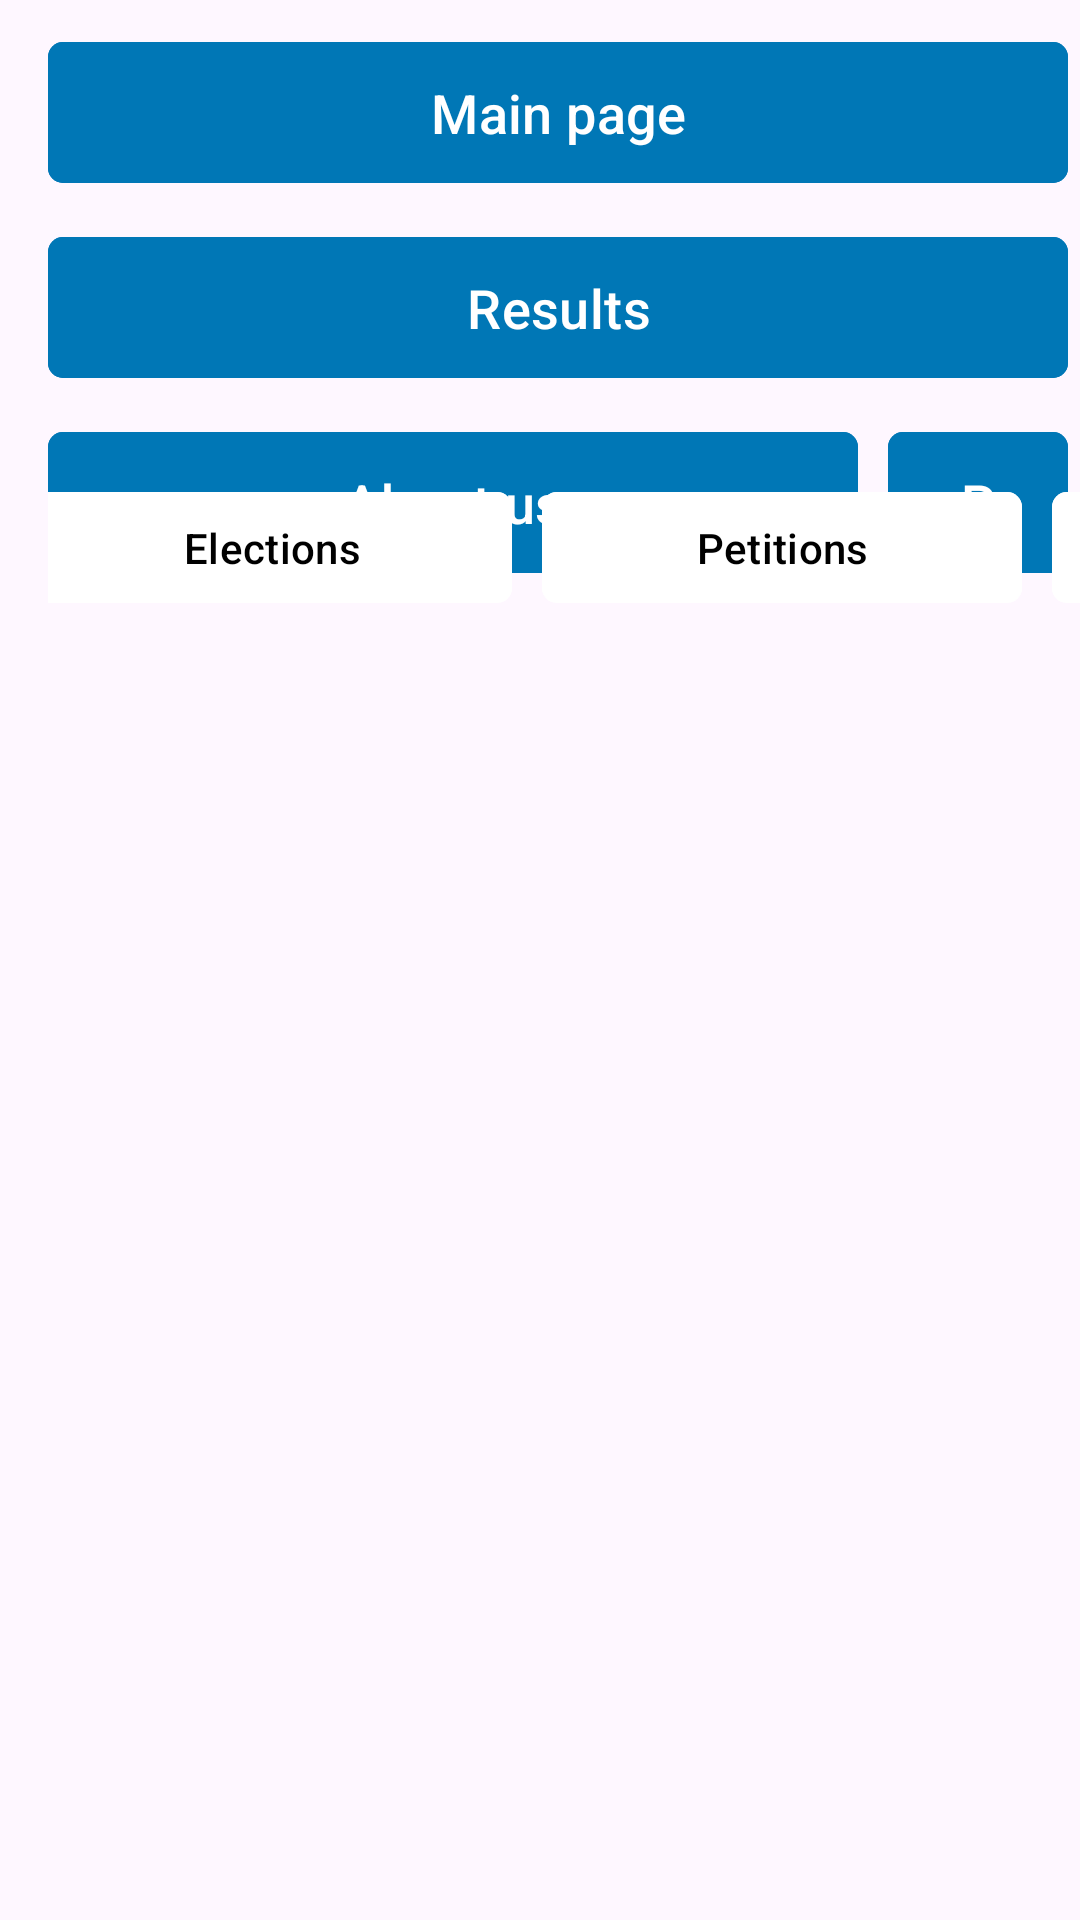

Write the Android layout XML for this screen, with the resource values it uses.
<!-- AndroidManifest.xml: application theme Theme.ClickVoteAndroid -->
<!-- res/layout/activity_main.xml -->
<?xml version="1.0" encoding="utf-8"?>
<androidx.constraintlayout.widget.ConstraintLayout xmlns:android="http://schemas.android.com/apk/res/android"
    xmlns:app="http://schemas.android.com/apk/res-auto"
    xmlns:tools="http://schemas.android.com/tools"
    android:layout_width="match_parent"
    android:layout_height="match_parent"
    tools:context=".MainActivity">

    <androidx.appcompat.widget.Toolbar
        android:id="@+id/mainToolbar"
        android:layout_width="0dp"
        android:layout_height="wrap_content"
        android:layout_marginTop="10dp"
        android:gravity="center"
        app:layout_constraintEnd_toEndOf="parent"
        app:layout_constraintHorizontal_bias="0.0"
        app:layout_constraintStart_toStartOf="parent"
        app:layout_constraintTop_toTopOf="parent">

        <LinearLayout
            android:id="@+id/top_navigation_menu"
            android:layout_width="wrap_content"
            android:layout_height="wrap_content"
            android:layout_gravity="center"
            android:orientation="vertical"
            app:layout_constraintEnd_toEndOf="parent"
            app:layout_constraintStart_toStartOf="parent"
            app:layout_constraintTop_toTopOf="parent">

            <com.google.android.material.button.MaterialButton
                android:id="@+id/mainPageButton"
                android:layout_width="340dp"
                android:layout_height="55dp"
                android:backgroundTint="#0077B6"
                android:textColor="@color/white"
                android:textSize="18sp"
                app:cornerRadius="5dp"
                app:iconTint="@color/white"
                app:tintMode="src_in"
                android:text="Main page" />


            <com.google.android.material.button.MaterialButton
                android:id="@+id/resultsPageButton"
                android:layout_width="340dp"
                android:layout_height="55dp"
                android:layout_marginTop="10dp"
                android:backgroundTint="#0077B6"
                android:textColor="@color/white"
                android:textSize="18sp"
                app:cornerRadius="5dp"
                app:iconTint="@color/white"
                app:tintMode="src_in"
                android:text="Results" />

            <LinearLayout
                android:layout_width="match_parent"
                android:layout_height="wrap_content"
                android:layout_marginTop="10dp"
                android:orientation="horizontal">

                <com.google.android.material.button.MaterialButton
                    android:id="@+id/aboutUsPageButton"
                    android:layout_width="0dp"
                    android:layout_height="55dp"
                    android:layout_weight="1"
                    android:backgroundTint="#0077B6"
                    android:textColor="@color/white"
                    android:textSize="18sp"
                    app:cornerRadius="5dp"
                    app:iconTint="@color/white"
                    app:tintMode="src_in"
                    android:text="About us" />

                <com.google.android.material.button.MaterialButton
                    android:id="@+id/profilePageButton"
                    android:layout_width="60dp"
                    android:layout_height="55dp"
                    android:layout_marginStart="10dp"
                    android:backgroundTint="#0077B6"
                    android:textColor="@color/white"
                    android:textSize="18sp"
                    app:cornerRadius="5dp"
                    app:iconTint="@color/white"
                    app:tintMode="src_in"
                    android:text="P" />
            </LinearLayout>
        </LinearLayout>

    </androidx.appcompat.widget.Toolbar>

    <androidx.appcompat.widget.Toolbar
        android:id="@+id/secondaryToolbar"
        android:layout_width="match_parent"
        android:layout_height="wrap_content"
        android:layout_marginTop="2dp"
        app:layout_constraintBottom_toTopOf="@+id/fragment_container"
        app:layout_constraintEnd_toEndOf="parent"
        app:layout_constraintStart_toStartOf="parent"
        app:layout_constraintTop_toBottomOf="@+id/mainToolbar">

        <HorizontalScrollView
            android:layout_width="match_parent"
            android:layout_height="wrap_content"
            android:scrollbars="none">

            <LinearLayout
                android:layout_width="wrap_content"
                android:layout_height="wrap_content"
                android:layout_gravity="center"
                android:orientation="horizontal">

                <com.google.android.material.button.MaterialButton
                    android:id="@+id/electionsSectionButton"
                    android:layout_width="160dp"
                    android:layout_height="45dp"
                    android:backgroundTint="@color/white"
                    android:textColor="@color/black"
                    android:textSize="14sp"
                    app:cornerRadius="5dp"
                    app:iconTint="@color/white"
                    app:tintMode="src_in"
                    android:text="Elections"
                    android:layout_marginStart="145dp"/>

                <com.google.android.material.button.MaterialButton
                    android:id="@+id/petitionsSectionButton"
                    android:layout_width="160dp"
                    android:layout_height="45dp"
                    android:layout_marginStart="10dp"
                    android:backgroundTint="@color/white"
                    android:textColor="@color/black"
                    android:textSize="14sp"
                    app:cornerRadius="5dp"
                    app:iconTint="@color/white"
                    app:tintMode="src_in"
                    android:text="Petitions" />

                <com.google.android.material.button.MaterialButton
                    android:id="@+id/surveysSectionButton"
                    android:layout_width="160dp"
                    android:layout_height="45dp"
                    android:layout_marginStart="10dp"
                    android:backgroundTint="@color/white"
                    android:textColor="@color/black"
                    android:textSize="14sp"
                    app:cornerRadius="5dp"
                    app:iconTint="@color/white"
                    app:tintMode="src_in"
                    android:text="Surveys" />

            </LinearLayout>

        </HorizontalScrollView>

    </androidx.appcompat.widget.Toolbar>

    <FrameLayout
        android:id="@+id/fragment_container"
        android:layout_width="match_parent"
        android:layout_height="472dp"
        app:layout_constraintBottom_toBottomOf="parent"
        app:layout_constraintEnd_toEndOf="parent"
        app:layout_constraintHorizontal_bias="0.0"
        app:layout_constraintStart_toStartOf="parent"
        app:layout_constraintTop_toBottomOf="@+id/secondaryToolbar">

    </FrameLayout>

</androidx.constraintlayout.widget.ConstraintLayout>
<!-- resources referenced by this layout -->
<resources>
  <style name="Theme.ClickVoteAndroid" parent="Base.Theme.ClickVoteAndroid" />
  <style name="Base.Theme.ClickVoteAndroid" parent="Theme.Material3.DayNight.NoActionBar">
          
          
      </style>
  <!-- not gathered from this repository: default colours our renderer supplied (Android Studio template values) -->
  <color name="black">#FF000000</color>
  <color name="white">#FFFFFFFF</color>
</resources>
